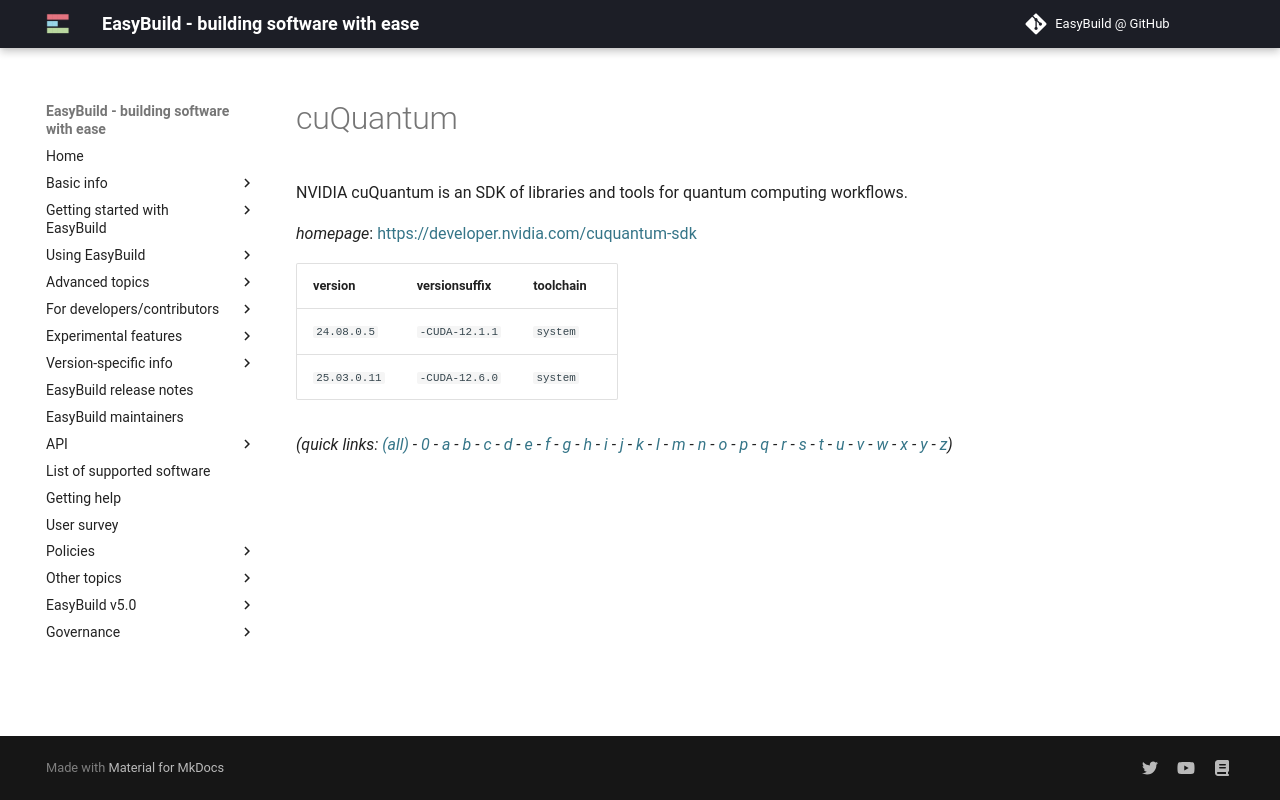

repository: easybuilders/easybuild-docs · page: version-specific/supported-software/c/cuQuantum/index.html · generator: mkdocs

---
search:
  boost: 0.5
---
# cuQuantum

NVIDIA cuQuantum is an SDK of libraries and tools for quantum computing workflows.

*homepage*: <https://developer.nvidia.com/cuquantum-sdk>

version | versionsuffix | toolchain
--------|---------------|----------
``24.08.0.5`` | ``-CUDA-12.1.1`` | ``system``
``25.03.0.11`` | ``-CUDA-12.6.0`` | ``system``


*(quick links: [(all)](../index.md) - [0](../0/index.md) - [a](../a/index.md) - [b](../b/index.md) - [c](../c/index.md) - [d](../d/index.md) - [e](../e/index.md) - [f](../f/index.md) - [g](../g/index.md) - [h](../h/index.md) - [i](../i/index.md) - [j](../j/index.md) - [k](../k/index.md) - [l](../l/index.md) - [m](../m/index.md) - [n](../n/index.md) - [o](../o/index.md) - [p](../p/index.md) - [q](../q/index.md) - [r](../r/index.md) - [s](../s/index.md) - [t](../t/index.md) - [u](../u/index.md) - [v](../v/index.md) - [w](../w/index.md) - [x](../x/index.md) - [y](../y/index.md) - [z](../z/index.md))*
